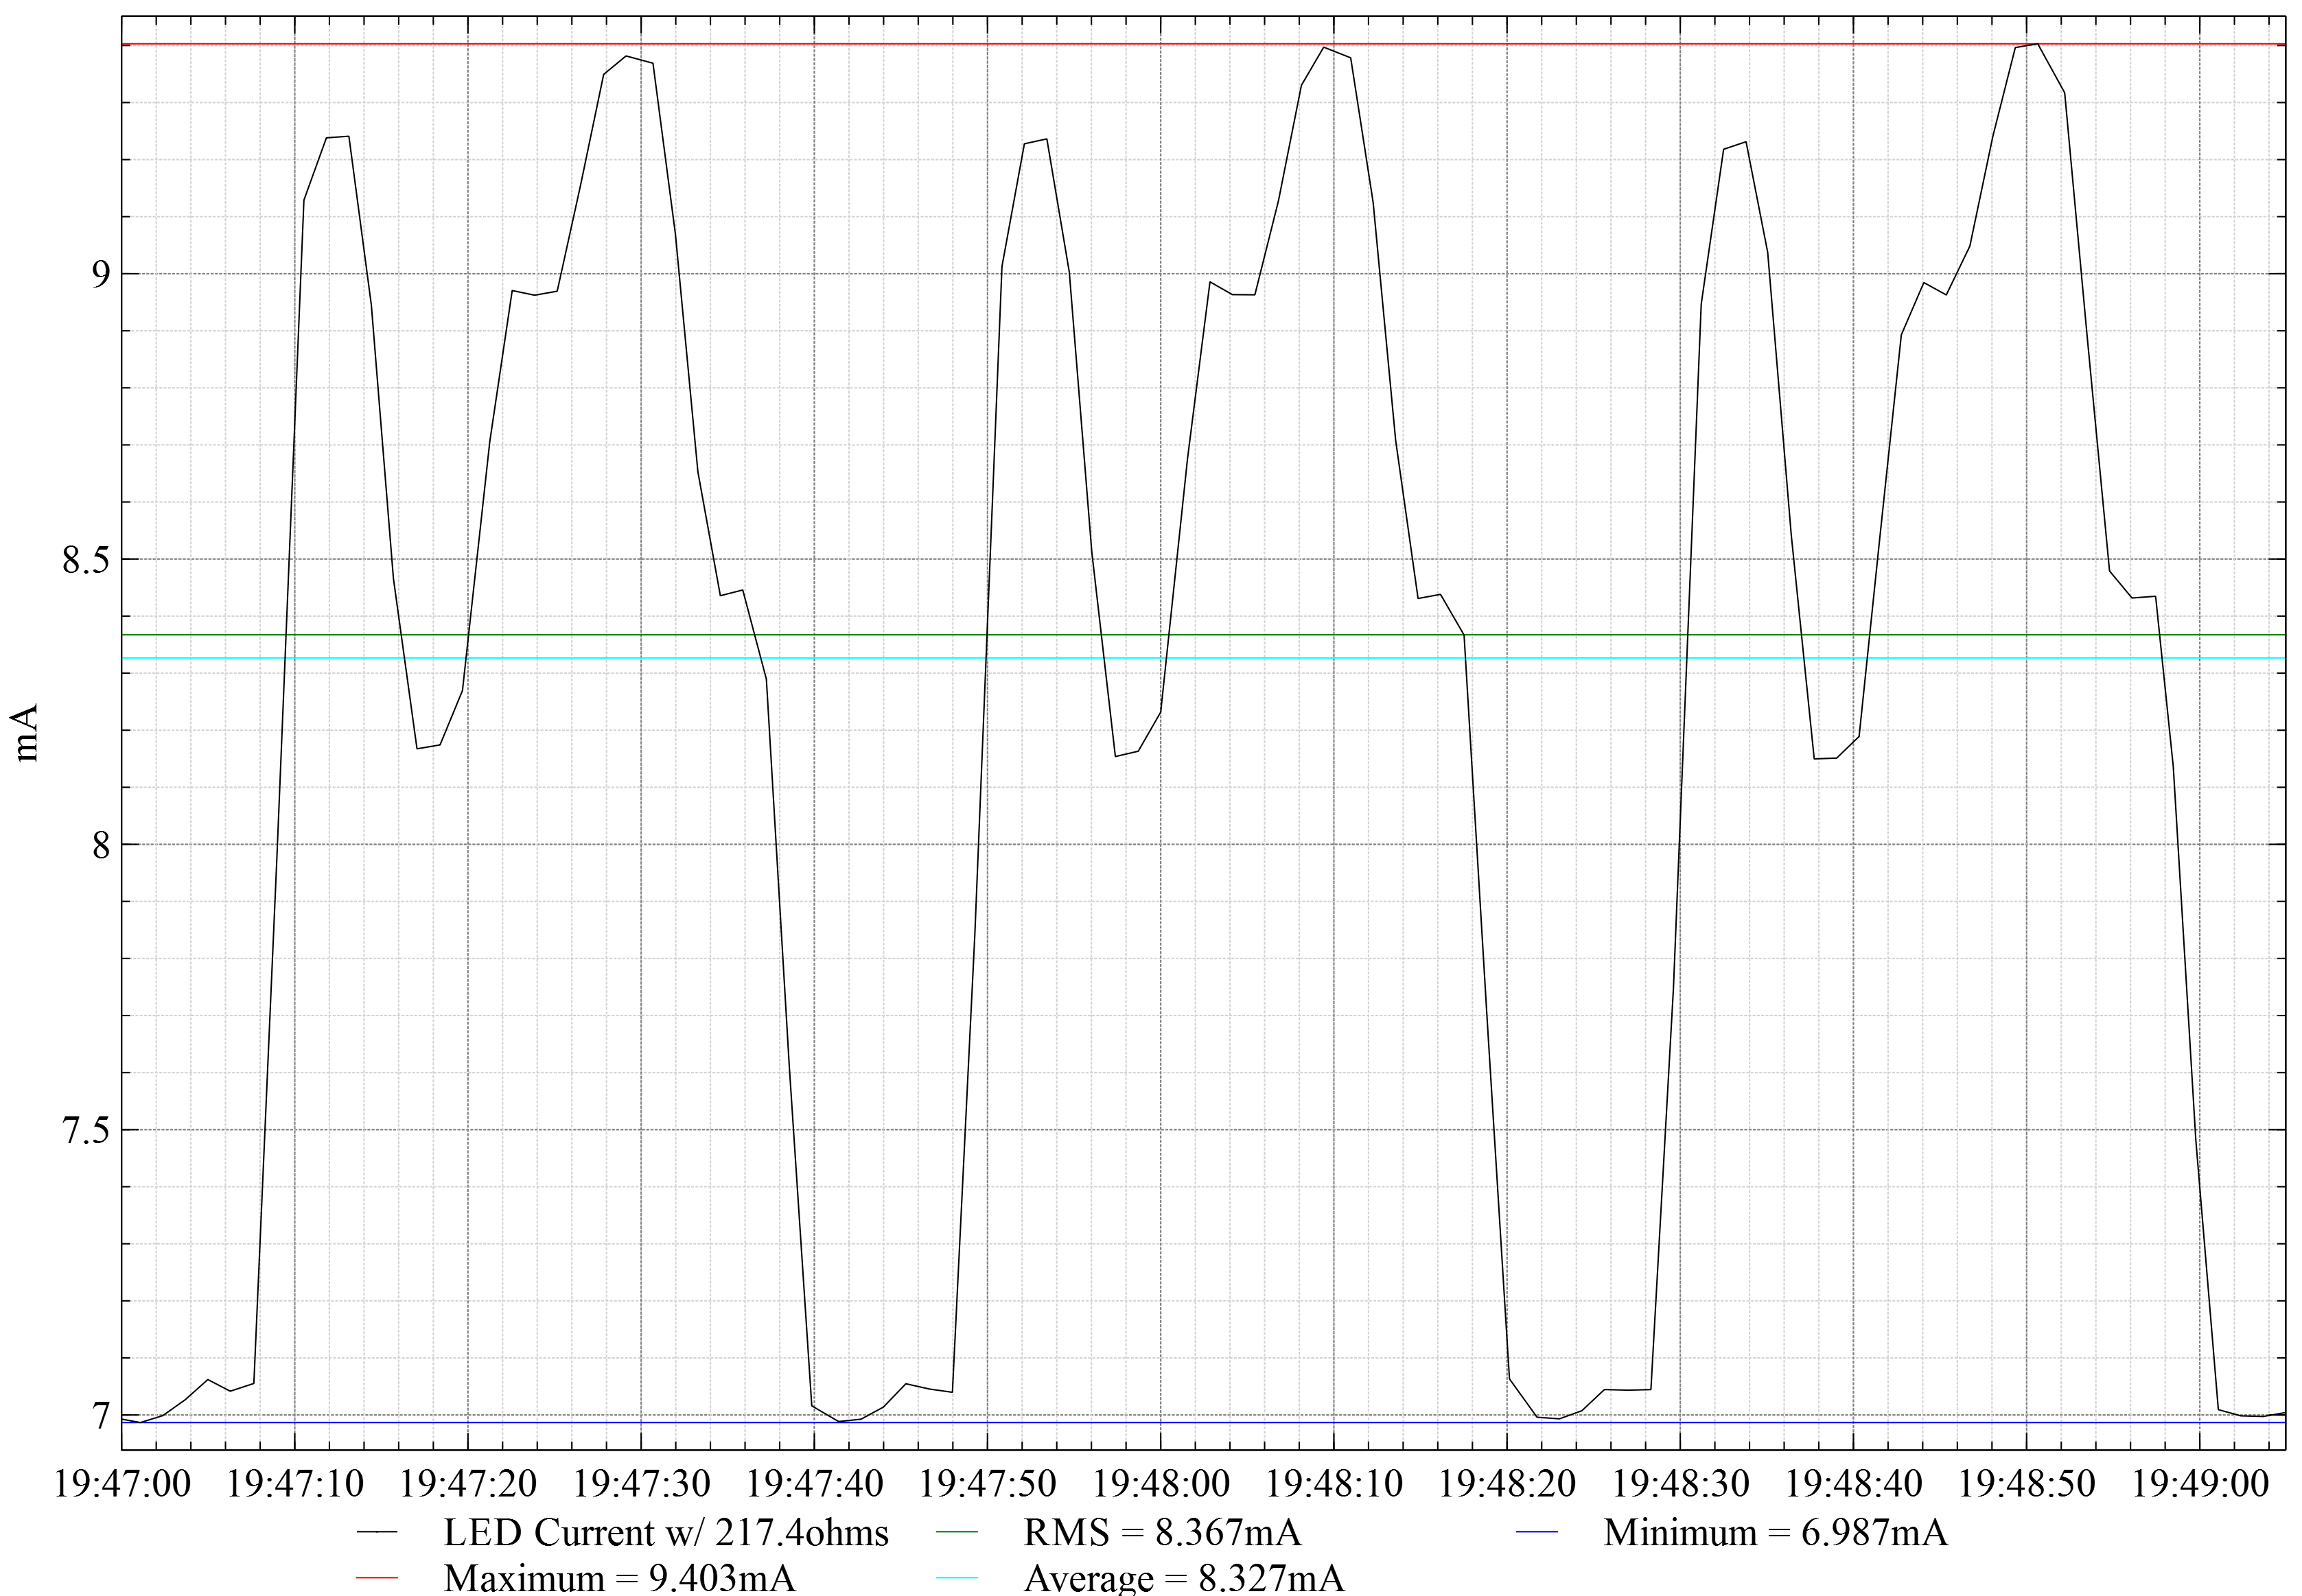

Values plotted in this chart, from the file beside it:
UTC TIME SEC, CH2 VOLT DC, Converted UTC Time, Converted Local Time, Converted Amps, mA
1475537569, 1.538, 2016-10-03 23:32:49.371, 19:32:49.371, 0.007073, 7.073
1475537571, 1.538, 2016-10-03 23:32:50.670, 19:32:50.670, 0.007075, 7.075
1475537572, 1.545, 2016-10-03 23:32:51.966, 19:32:51.966, 0.007108, 7.108
1475537574, 1.559, 2016-10-03 23:32:53.503, 19:32:53.503, 0.007173, 7.173
1475537575, 1.559, 2016-10-03 23:32:54.801, 19:32:54.801, 0.007172, 7.172
1475537576, 1.559, 2016-10-03 23:32:56.100, 19:32:56.100, 0.007171, 7.171
1475537577, 1.724, 2016-10-03 23:32:57.465, 19:32:57.465, 0.007931, 7.931
1475537579, 1.925, 2016-10-03 23:32:58.793, 19:32:58.793, 0.008852, 8.852
1475537580, 1.995, 2016-10-03 23:33:00.092, 19:33:00.092, 0.009178, 9.178
1475537581, 1.994, 2016-10-03 23:33:01.395, 19:33:01.395, 0.009174, 9.174
1475537583, 1.941, 2016-10-03 23:33:02.950, 19:33:02.950, 0.00893, 8.93
1475537584, 1.84, 2016-10-03 23:33:04.248, 19:33:04.248, 0.008465, 8.465
1475537586, 1.772, 2016-10-03 23:33:05.546, 19:33:05.546, 0.008149, 8.149
1475537587, 1.772, 2016-10-03 23:33:06.908, 19:33:06.908, 0.008149, 8.149
1475537588, 1.787, 2016-10-03 23:33:08.236, 19:33:08.236, 0.008219, 8.219
1475537590, 1.866, 2016-10-03 23:33:09.533, 19:33:09.533, 0.008586, 8.586
1475537591, 1.944, 2016-10-03 23:33:10.831, 19:33:10.831, 0.008942, 8.942
1475537592, 1.948, 2016-10-03 23:33:12.131, 19:33:12.131, 0.008961, 8.961
1475537594, 1.948, 2016-10-03 23:33:13.686, 19:33:13.686, 0.00896, 8.96
1475537595, 1.981, 2016-10-03 23:33:14.984, 19:33:14.984, 0.009113, 9.113
1475537596, 2.018, 2016-10-03 23:33:16.281, 19:33:16.281, 0.00928, 9.28
1475537598, 2.03, 2016-10-03 23:33:17.648, 19:33:17.648, 0.009338, 9.338
1475537599, 2.03, 2016-10-03 23:33:18.976, 19:33:18.976, 0.009338, 9.338
1475537600, 1.991, 2016-10-03 23:33:20.273, 19:33:20.273, 0.009156, 9.156
1475537602, 1.905, 2016-10-03 23:33:21.570, 19:33:21.570, 0.008762, 8.762
1475537603, 1.837, 2016-10-03 23:33:23.133, 19:33:23.133, 0.008448, 8.448
1475537604, 1.837, 2016-10-03 23:33:24.431, 19:33:24.431, 0.008449, 8.449
1475537606, 1.822, 2016-10-03 23:33:25.686, 19:33:25.686, 0.00838, 8.38
1475537607, 1.677, 2016-10-03 23:33:27.048, 19:33:27.048, 0.007716, 7.716
1475537608, 1.545, 2016-10-03 23:33:28.376, 19:33:28.376, 0.007108, 7.108
1475537610, 1.538, 2016-10-03 23:33:29.675, 19:33:29.675, 0.007075, 7.075
1475537611, 1.538, 2016-10-03 23:33:30.972, 19:33:30.972, 0.007073, 7.073
1475537612, 1.544, 2016-10-03 23:33:32.271, 19:33:32.271, 0.007102, 7.102
1475537614, 1.558, 2016-10-03 23:33:33.869, 19:33:33.869, 0.007165, 7.165
1475537615, 1.558, 2016-10-03 23:33:35.166, 19:33:35.166, 0.007167, 7.167
1475537617, 1.557, 2016-10-03 23:33:36.528, 19:33:36.528, 0.007163, 7.163
1475537618, 1.716, 2016-10-03 23:33:37.856, 19:33:37.856, 0.007895, 7.895
1475537619, 1.913, 2016-10-03 23:33:39.155, 19:33:39.155, 0.008801, 8.801
1475537620, 1.997, 2016-10-03 23:33:40.453, 19:33:40.453, 0.009186, 9.186
1475537622, 1.996, 2016-10-03 23:33:41.751, 19:33:41.751, 0.009181, 9.181
1475537623, 1.95, 2016-10-03 23:33:43.312, 19:33:43.312, 0.00897, 8.97
1475537625, 1.85, 2016-10-03 23:33:44.608, 19:33:44.608, 0.008507, 8.507
1475537626, 1.773, 2016-10-03 23:33:45.907, 19:33:45.907, 0.008153, 8.153
1475537627, 1.774, 2016-10-03 23:33:47.269, 19:33:47.269, 0.008159, 8.159
1475537629, 1.782, 2016-10-03 23:33:48.598, 19:33:48.598, 0.008199, 8.199
1475537630, 1.862, 2016-10-03 23:33:49.901, 19:33:49.901, 0.008567, 8.567
1475537631, 1.942, 2016-10-03 23:33:51.200, 19:33:51.200, 0.008933, 8.933
1475537632, 1.949, 2016-10-03 23:33:52.498, 19:33:52.498, 0.008967, 8.967
1475537634, 1.949, 2016-10-03 23:33:54.048, 19:33:54.048, 0.008964, 8.964
1475537635, 1.98, 2016-10-03 23:33:55.345, 19:33:55.345, 0.009109, 9.109
1475537637, 2.019, 2016-10-03 23:33:56.706, 19:33:56.706, 0.009286, 9.286
1475537638, 2.032, 2016-10-03 23:33:58.034, 19:33:58.034, 0.009345, 9.345
1475537639, 2.031, 2016-10-03 23:33:59.330, 19:33:59.330, 0.009343, 9.343
1475537641, 1.999, 2016-10-03 23:34:00.628, 19:34:00.628, 0.009196, 9.196
1475537642, 1.913, 2016-10-03 23:34:01.924, 19:34:01.924, 0.008799, 8.799
1475537643, 1.835, 2016-10-03 23:34:03.493, 19:34:03.493, 0.008442, 8.442
1475537645, 1.836, 2016-10-03 23:34:04.790, 19:34:04.790, 0.008447, 8.447
1475537646, 1.827, 2016-10-03 23:34:06.094, 19:34:06.094, 0.008402, 8.402
1475537647, 1.683, 2016-10-03 23:34:07.454, 19:34:07.454, 0.007741, 7.741
1475537649, 1.547, 2016-10-03 23:34:08.783, 19:34:08.783, 0.007117, 7.117
... 668 more rows
